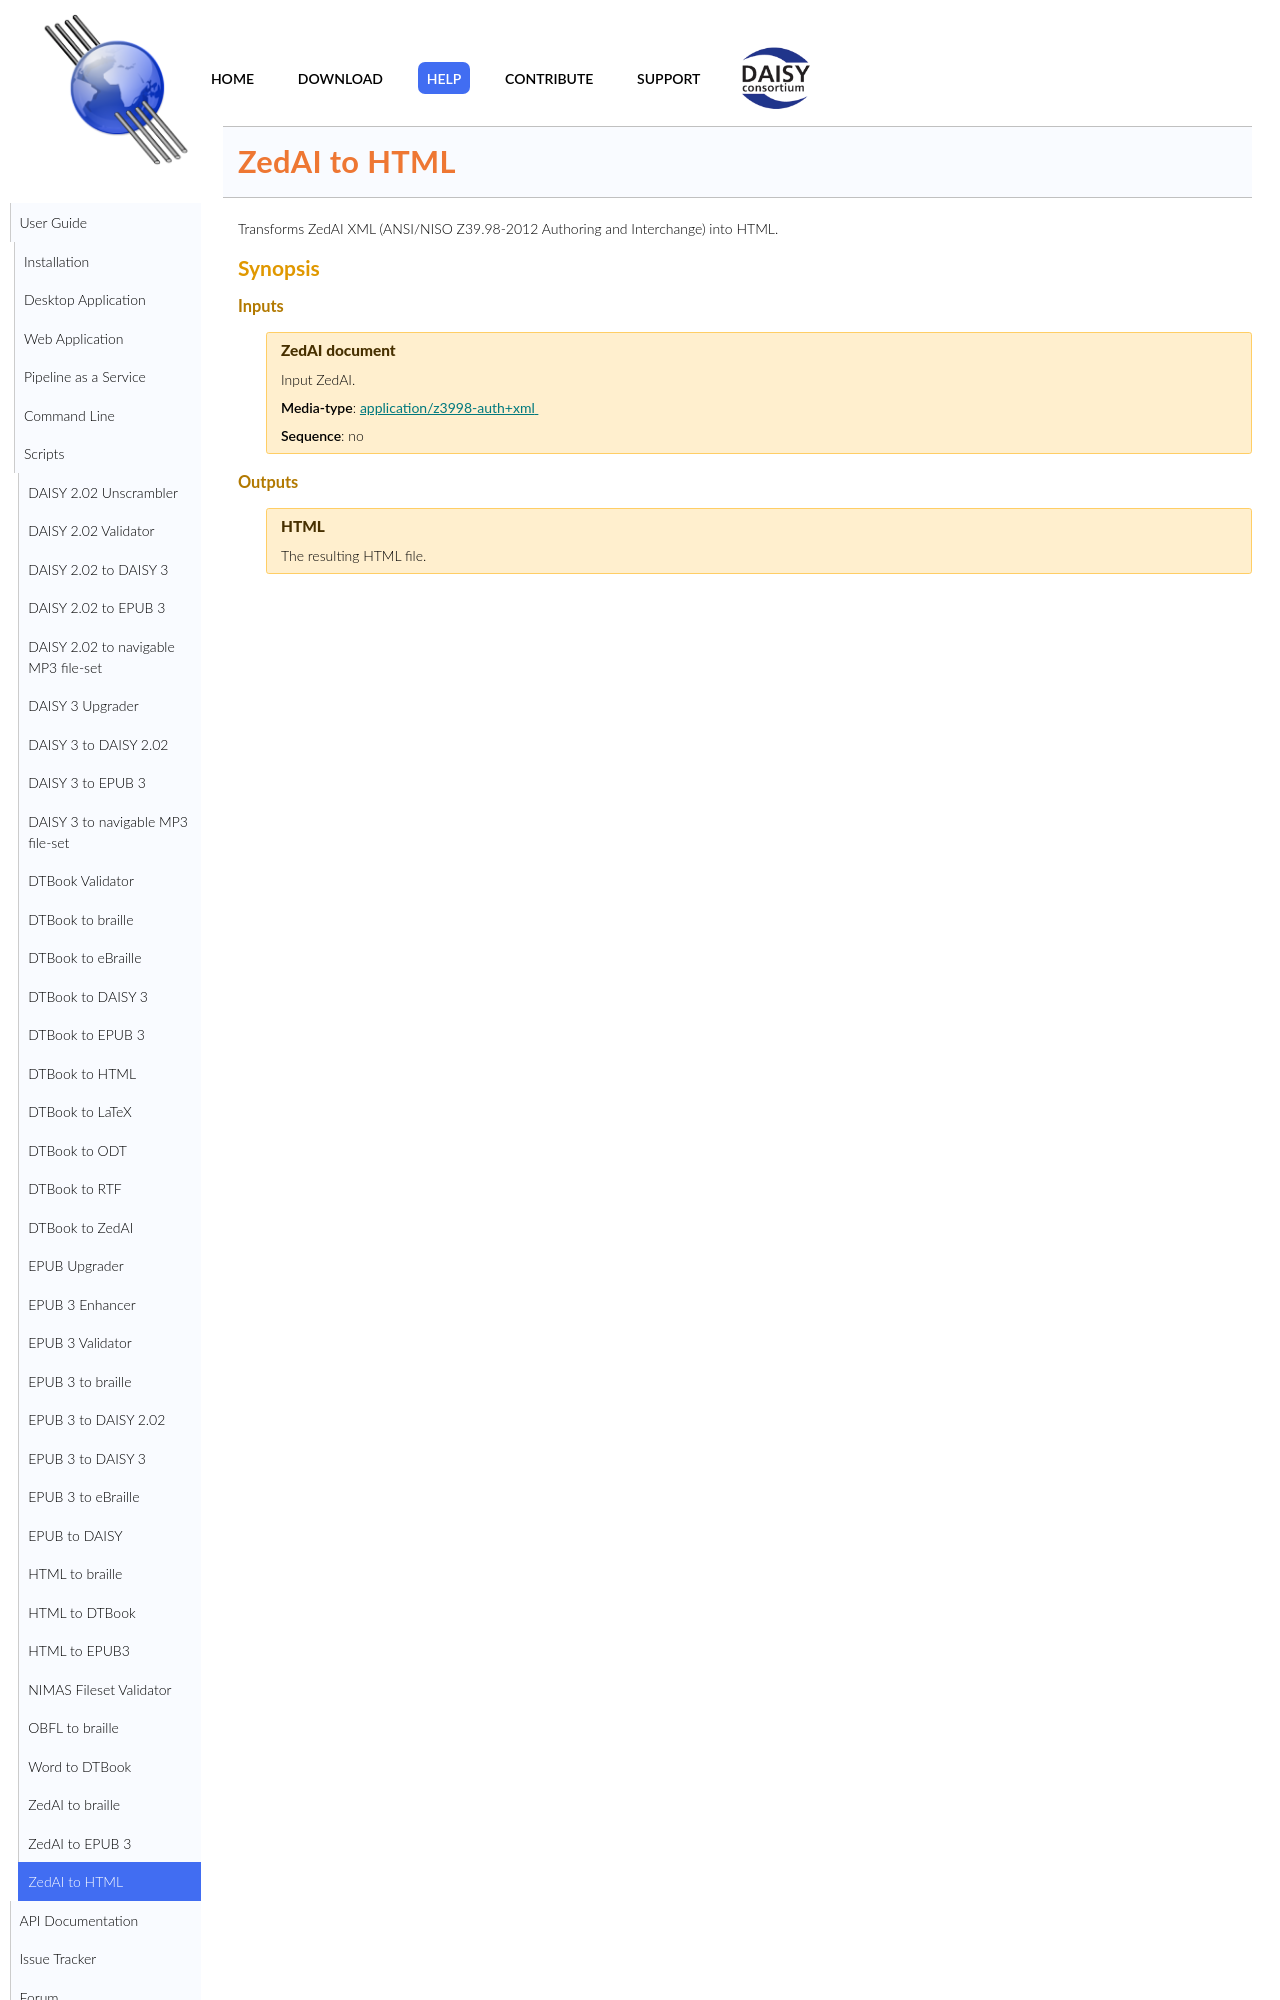

repository: daisy/pipeline · page: modules/zedai-to-html/doc/index.html · generator: jekyll

<link rel="dp2:permalink" href="http://daisy.github.io/pipeline/Get-Help/User-Guide/Scripts/zedai-to-html/"/>
<link rev="dp2:doc" href="../src/main/resources/xml/xproc/zedai-to-html.xpl"/>
<link rel="rdf:type" href="http://www.daisy.org/ns/pipeline/userdoc"/>

# ZedAI to HTML

Transforms ZedAI XML (ANSI/NISO Z39.98-2012 Authoring and Interchange) into HTML.
